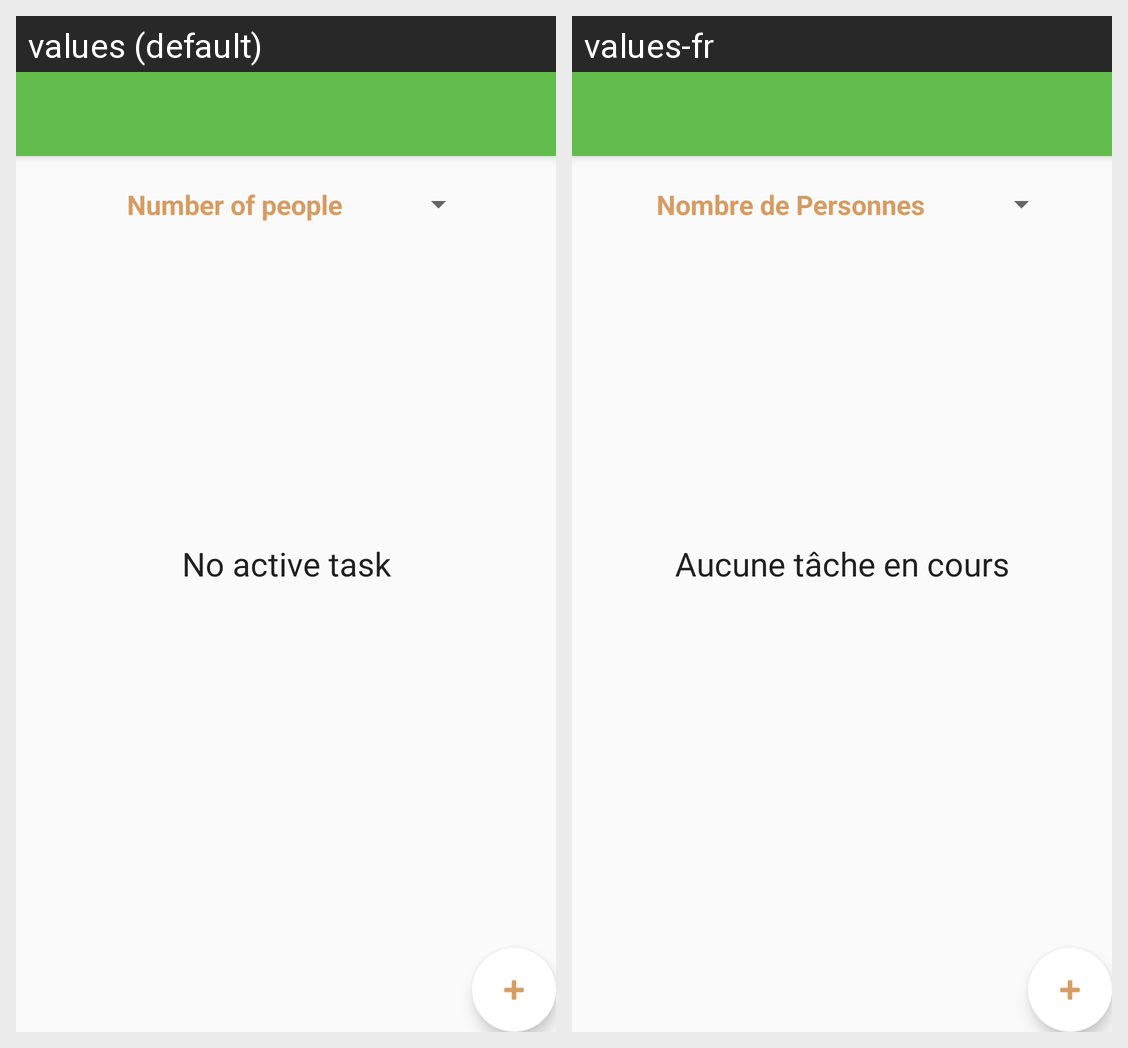

Strings drawn on this Android screen and how each of the app's shown locales translates them:
Android screen res/layout/activity_edit_recipes.xml rendered under 2 locales, left to right: values (default), values-fr. Device: Nexus 5 (rendered at 1080×1920; each locale shown at half size, 540×960, under a caption strip naming it); theme AppTheme.NoActionBar.
Strings drawn on this screen, with the default value and each locale's value (text and hints the layout hard-codes, and strings that could not be matched under every locale, appear in the picture but are not listed):

nb_people
  values: Number of people
  values-fr: Nombre de Personnes

no_tasks
  values: No active task
  values-fr: Aucune tâche en cours
